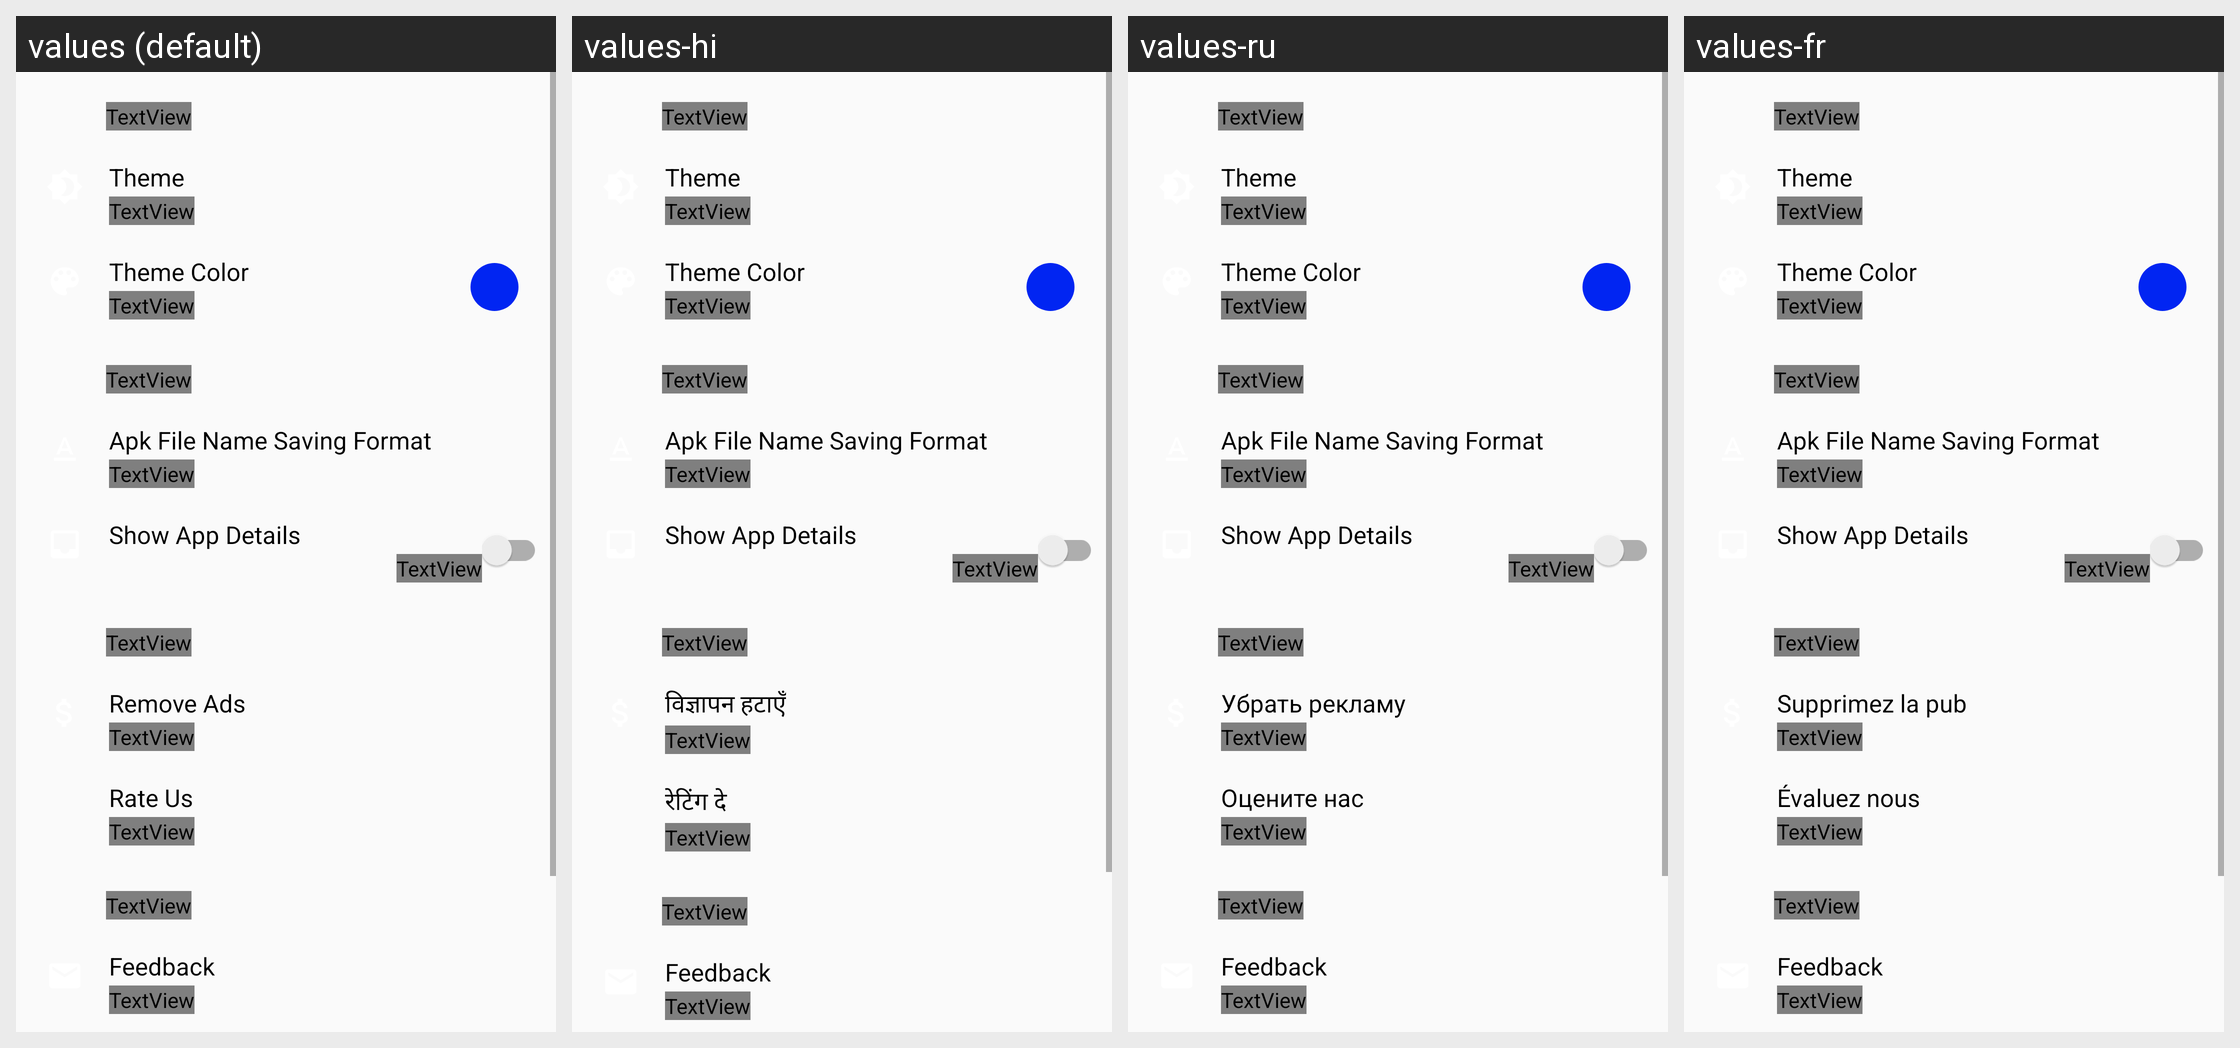

Strings drawn on this Android screen and how each of the app's shown locales translates them:
Android screen res/layout/activity_settings.xml rendered under 4 locales, left to right: values (default), values-hi, values-ru, values-fr. Device: Nexus 5 (rendered at 1080×1920; each locale shown at half size, 540×960, under a caption strip naming it); theme AppTheme.
Other locales in the repository, not shown: values-de, values-en, values-es.
Strings drawn on this screen, with the default value and each locale's value (text and hints the layout hard-codes appear in the picture but are not listed):

theme
  values: Theme
  values-hi: Theme  [not translated; the default value is used]
  values-ru: Theme  [not translated; the default value is used]
  values-fr: Theme  [not translated; the default value is used]

themecolor
  values: Theme Color
  values-hi: Theme Color  [not translated; the default value is used]
  values-ru: Theme Color  [not translated; the default value is used]
  values-fr: Theme Color  [not translated; the default value is used]

saved_path
  values: Saved Path
  values-hi: Saved Path  [not translated; the default value is used]
  values-ru: Saved Path  [not translated; the default value is used]
  values-fr: Saved Path  [not translated; the default value is used]

name_format
  values: Apk File Name Saving Format
  values-hi: Apk File Name Saving Format  [not translated; the default value is used]
  values-ru: Apk File Name Saving Format  [not translated; the default value is used]
  values-fr: Apk File Name Saving Format  [not translated; the default value is used]

showdetails
  values: Show App Details
  values-hi: Show App Details  [not translated; the default value is used]
  values-ru: Show App Details  [not translated; the default value is used]
  values-fr: Show App Details  [not translated; the default value is used]

rate
  values: Rate Us
  values-hi: रेटिंग दे 
  values-ru: Оцените нас
  values-fr: Évaluez nous

removeads
  values: Remove Ads
  values-hi: विज्ञापन हटाएँ
  values-ru: Убрать рекламу
  values-fr: Supprimez la pub

feedback
  values: Feedback
  values-hi: Feedback  [not translated; the default value is used]
  values-ru: Feedback  [not translated; the default value is used]
  values-fr: Feedback  [not translated; the default value is used]

appversion
  values: App Version
  values-hi: App Version  [not translated; the default value is used]
  values-ru: App Version  [not translated; the default value is used]
  values-fr: App Version  [not translated; the default value is used]

translation
  values: Translations
  values-hi: Translations  [not translated; the default value is used]
  values-ru: Translations  [not translated; the default value is used]
  values-fr: Translations  [not translated; the default value is used]
